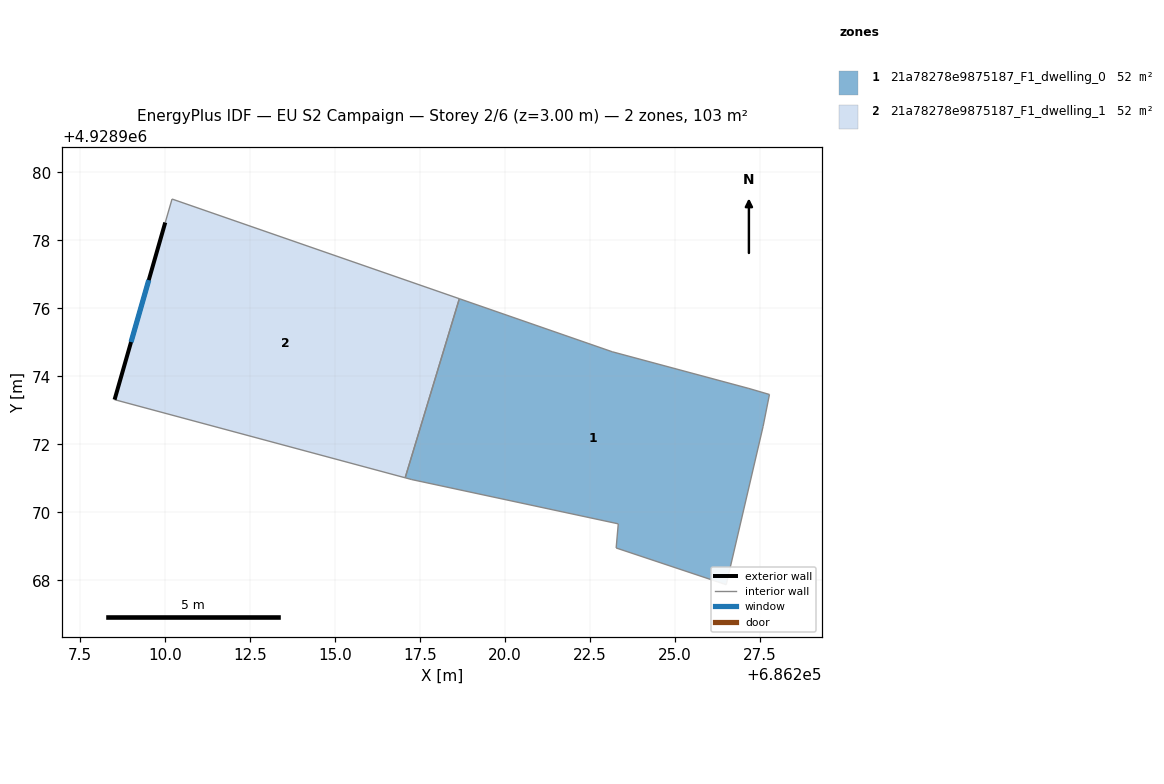
=== STOREY PLAN SPEC (per zone: floor XY polygon, exterior-wall plan segments, windows/doors) ===
zone 1: 21a78278e9875187_F1_dwelling_0  (51.7 m²)
  floor: (686227.17, 4928973.64) (686227.78, 4928973.47) (686227.59, 4928972.53) (686226.50, 4928967.88) (686223.27, 4928968.96) (686223.33, 4928969.67) (686217.26, 4928970.97) (686217.06, 4928971.02) (686218.66, 4928976.28) (686223.15, 4928974.72)
  interior walls: 10
zone 2: 21a78278e9875187_F1_dwelling_1  (51.7 m²)
  floor: (686218.66, 4928976.28) (686217.06, 4928971.02) (686208.52, 4928973.32) (686210.01, 4928978.53) (686210.21, 4928979.21)
  exterior wall: (686210.01, 4928978.53) – (686208.52, 4928973.32)  [5.4 m]
    window: (686209.53, 4928976.83) – (686209.01, 4928975.01)  [2.0 m²]
  interior walls: 4

=== DERIVED (storey summary) ===
Building: EU S2 Campaign
Storey: 2 of 6  (floor level z = 3.00 m)
Storey gross floor area: 103.4 m²
Zones on this storey: 2
  - 21a78278e9875187_F1_dwelling_0: floor 51.7 m²
  - 21a78278e9875187_F1_dwelling_1: floor 51.7 m²; exterior wall 5.4 m (16.3 m²); 1 window(s) 2.0 m²; WWR 12.2%
Zone adjacency (shared interzone walls):
  - 21a78278e9875187_F1_dwelling_0 ↔ 21a78278e9875187_F1_dwelling_1